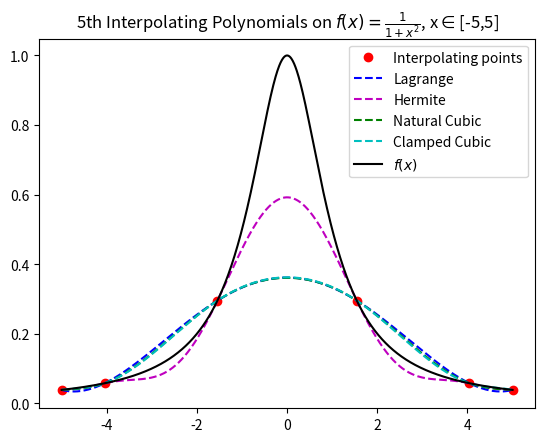
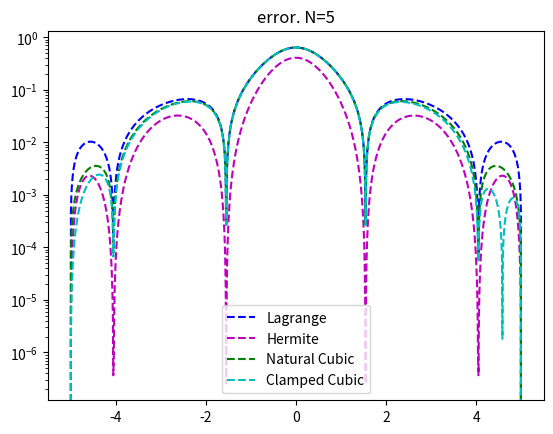
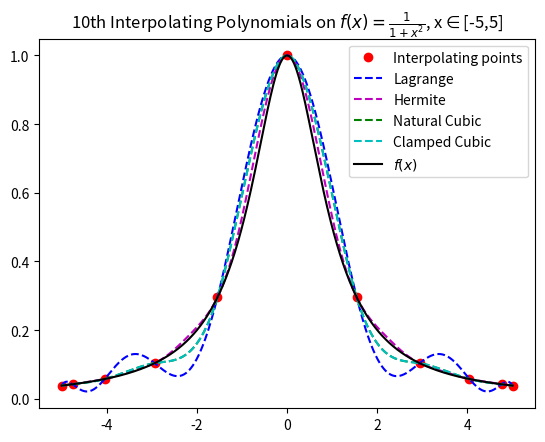
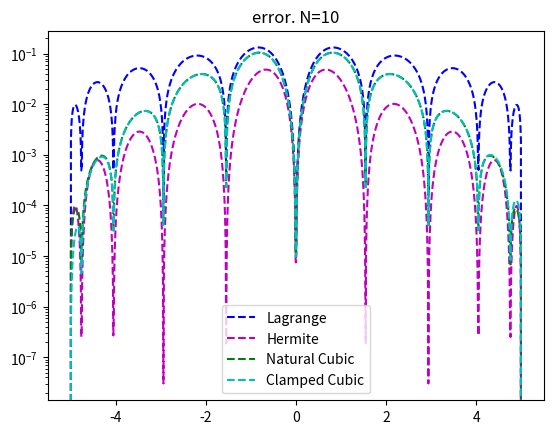
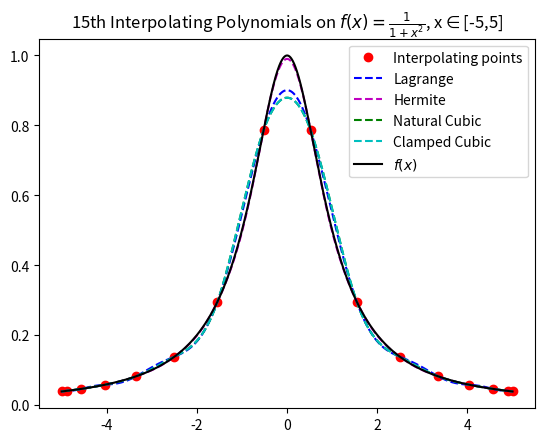
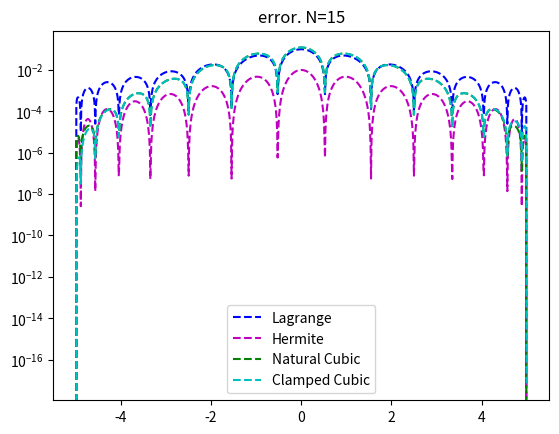
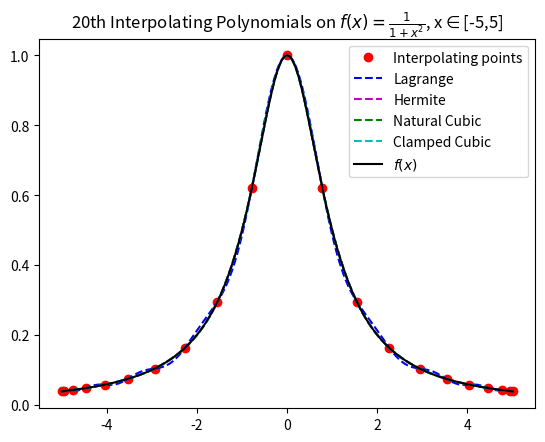
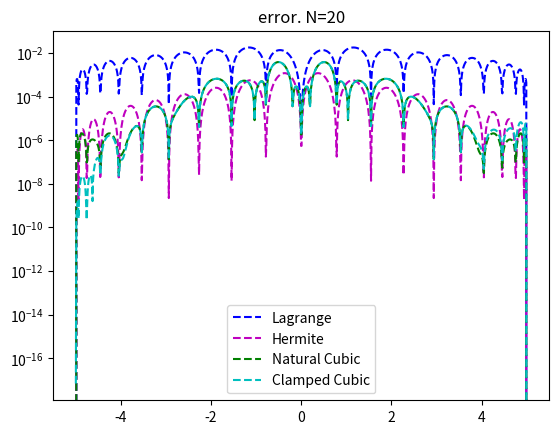

Reproduce these figures in Python, in order.
import numpy as np
import matplotlib.pyplot as plt


def driver(N=3, a=-5, b=5):
    n = N
    # function
    f = lambda x: 1 / (1 + x**2)
    df = lambda x: (-2 * x) / (1 + x**2) ** 2

    # create interpolating nodes - Chebychev nodes
    # x = np.zeros(N)
    # for j in range(1, N + 1):
    #     x[j - 1] = 5 * np.cos(((2 * j - 1) * np.pi) / (2 * N))
    # N = n - 1
    x = np.zeros(N + 1)
    for j in range(0, N + 1):
        x[j] = 5 * np.cos(j / n * np.pi)
    x = np.sort(x)

    # evaluate f at interpolating nodes
    y = f(x)
    dy = df(x)

    # create interval of points for plotting
    Neval = 1000
    xeval = np.linspace(a, b, Neval)
    yeval_l = np.zeros(Neval)
    yeval_h = np.zeros(Neval)
    yeval_nc = evalCubicSpline(x, y, xeval, Neval, N)
    yeval_cc = evalCubicSpline(x, y, xeval, Neval, N, clamped=[df(a), df(b)])

    # evaluate lagrange poly
    for kk in range(Neval):
        yeval_l[kk] = eval_lagrange(xeval[kk], x, y, N)
        yeval_h[kk] = eval_hermite(xeval[kk], x, y, dy, N)

    # f(x) and P(x) evaluations
    fex = f(xeval)

    plt.figure()
    if N == 2:
        plt.title(
            str(n)
            + "nd Interpolating Polynomials on $f(x)= \\frac{1}{1+x^2}$, ["
            + str(a)
            + ","
            + str(b)
            + "]"
        )
    elif N == 3:
        plt.title(
            str(n)
            + "rd Interpolating Polynomials on $f(x)= \\frac{1}{1+x^2}$, ["
            + str(a)
            + ","
            + str(b)
            + "]"
        )
    else:
        plt.title(
            str(n)
            + "th Interpolating Polynomials on $f(x)= \\frac{1}{1+x^2}$, x$\in$["
            + str(a)
            + ","
            + str(b)
            + "]"
        )

    plt.plot(x, y, "ro", label="Interpolating points")
    plt.plot(xeval, yeval_l, "b--", label="Lagrange")
    plt.plot(xeval, yeval_h, "m--", label="Hermite")
    plt.plot(xeval, yeval_nc, "g--", label="Natural Cubic")
    plt.plot(xeval, yeval_cc, "c--", label="Clamped Cubic")
    plt.plot(xeval, fex, "k", label="$f(x)$")
    # plt.xlim([a, b])
    plt.legend()
    plt.show

    plt.figure()
    err_l = abs(yeval_l - fex)
    err_h = abs(yeval_h - fex)
    err_nc = abs(yeval_nc - fex)
    err_cc = abs(yeval_cc - fex)
    plt.title("error. N=" + str(n))
    plt.semilogy(xeval, err_l, "b--", label="Lagrange")
    plt.semilogy(xeval, err_h, "m--", label="Hermite")
    plt.semilogy(xeval, err_nc, "g--", label="Natural Cubic")
    plt.semilogy(xeval, err_cc, "c--", label="Clamped Cubic")
    plt.legend()
    plt.show()

    return


# lagrange
def eval_lagrange(xeval, xint, yint, N):
    lj = np.ones(N + 1)

    for count in range(N + 1):
        for jj in range(N + 1):
            if jj != count:
                lj[count] = lj[count] * (xeval - xint[jj]) / (xint[count] - xint[jj])

    yeval = 0.0

    for jj in range(N + 1):
        yeval = yeval + yint[jj] * lj[jj]

    return yeval


# hermite
def eval_hermite(xeval, xint, yint, ypint, N):
    # Evaluate all Lagrange polynomials
    lj = np.ones(N + 1)
    for count in range(N + 1):
        for jj in range(N + 1):
            if jj != count:
                lj[count] = lj[count] * (xeval - xint[jj]) / (xint[count] - xint[jj])

    # Construct the l_j'(x_j)
    lpj = np.zeros(N + 1)
    for count in range(N + 1):
        for jj in range(N + 1):
            if jj != count:
                lpj[count] = lpj[count] + 1.0 / (xint[count] - xint[jj])

    yeval = 0.0

    for jj in range(N + 1):
        Qj = (1.0 - 2.0 * (xeval - xint[jj]) * lpj[jj]) * lj[jj] ** 2
        Rj = (xeval - xint[jj]) * lj[jj] ** 2
        yeval = yeval + yint[jj] * Qj + ypint[jj] * Rj

    return yeval


# cubic spline
def evalCubicSpline(xint, yint, xeval, Neval, Nint, clamped=[0, 0]):
    #  create vector to store the evaluation of the linear splines
    yeval = np.zeros(Neval)
    M = identifyM(xint, yint, Nint, clamped)

    for jint in range(Nint):
        # find indices of xeval in interval (xint(jint),xint(jint+1))
        # let ind denote the indices in the intervals
        # let n denote the length of ind
        ind = subintervalFind(xint, xeval, interval=jint)

        n = len(ind)

        # create cubic polynomial for subinterval
        a1 = xint[jint]
        fa1 = yint[jint]
        b1 = xint[jint + 1]
        fb1 = yint[jint + 1]
        cubic = cubicPolyEvaluator(M[jint], M[jint + 1], a1, b1, fa1, fb1)

        for kk in range(n):
            # using cubic polynomial to evaluate plot at each point in xeval
            yeval[ind[kk]] = cubic(xeval[ind[kk]])
    return yeval


def identifyM(x_int, y_int, N, clamped):
    # create right hand side + h vector
    y = np.zeros(N + 1)
    h = np.zeros(N)

    if clamped != [0, 0]:
        h0 = x_int[1] - x_int[0]
        y[0] = -clamped[0] + (y_int[1] - y_int[0]) / h0
        hnm1 = x_int[N] - x_int[N - 1]
        y[N] = -clamped[1] + (y_int[N] - y_int[N - 1]) / hnm1

    for i in range(1, N):
        hi = x_int[i] - x_int[i - 1]
        hip = x_int[i + 1] - x_int[i]
        y[i] = (y_int[i + 1] - y_int[i]) / hip - (y_int[i] - y_int[i - 1]) / hi
        h[i - 1] = hi
        h[i] = hip

    # create matrix
    A = np.zeros((N + 1, N + 1))
    if clamped != [0, 0]:
        A[0][0] = h[0] / 3
        A[0][1] = h[0] / 6
        A[N][N] = h[N - 1] / 3
        A[N][N - 1] = h[N - 1] / 6
    else:
        A[0][0] = 1
        A[N][N] = 1

    for i in range(1, N):
        A[i][i - 1] = h[i - 1] / 6
        A[i][i] = (h[i] + h[i - 1]) / 3
        A[i][i + 1] = h[i] / 6

    M = np.matmul(np.linalg.inv(A), y)
    return M


def cubicPolyEvaluator(Mi, Mi1, xi, xi1, fxi, fxi1):
    hi = xi1 - xi
    C = (fxi / hi) - (Mi * hi / 6)
    D = (fxi1 / hi) - (hi * Mi1 / 6)

    f = (
        lambda x: (((xi1 - x) ** 3) * Mi + ((x - xi) ** 3) * Mi1) / (6 * hi)
        + C * (xi1 - x)
        + D * (x - xi)
    )
    return f


def subintervalFind(xint, xeval, interval):
    if len(xint) <= (interval + 1):
        print("error: inputted interval not valid")
        return []
    a, b = xint[interval], xint[interval + 1]
    ind = np.where((xeval >= a) & (xeval <= b))
    return ind[0]


print("\n")
driver(5)
driver(10)
driver(15)
driver(20)
print("\n")
